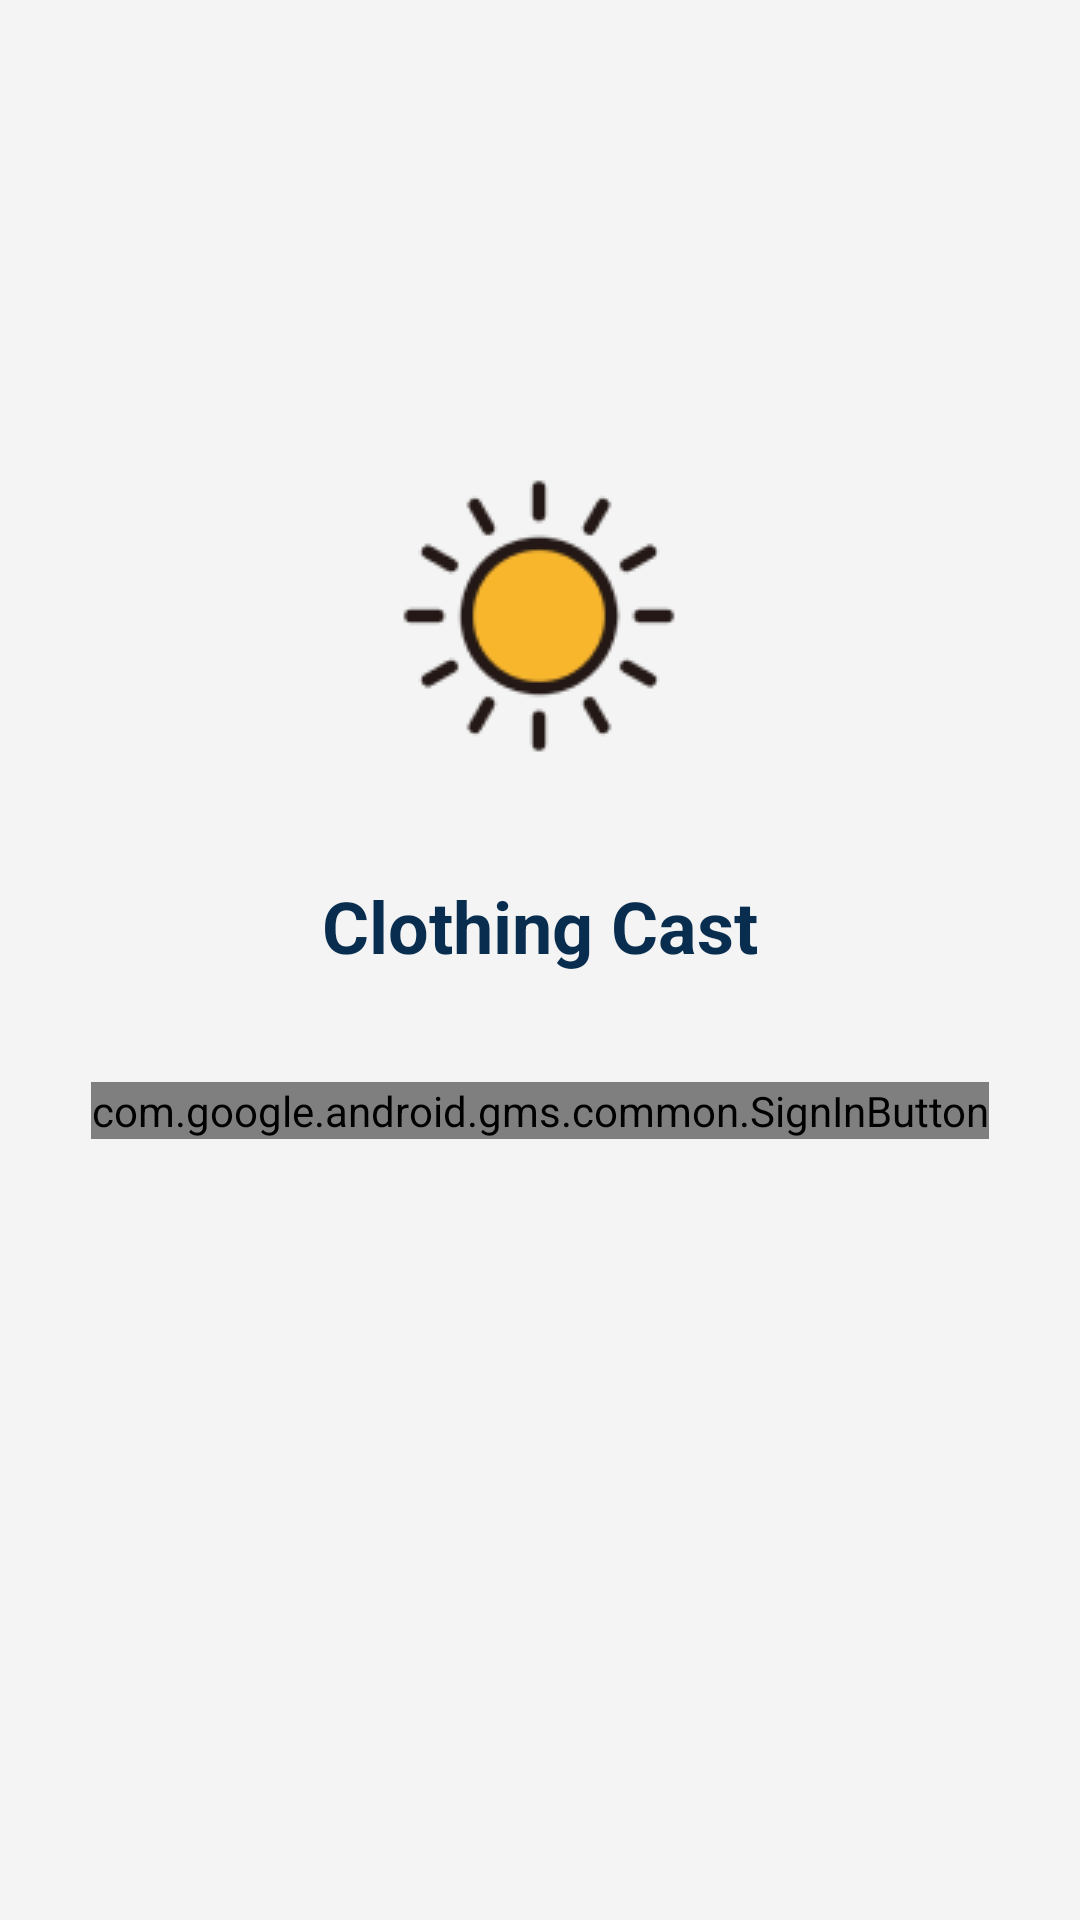

Write the Android layout XML for this screen, with the resource values it uses.
<!-- AndroidManifest.xml: application theme MyActivityTheme -->
<!-- res/layout/sign_in.xml -->
<?xml version="1.0" encoding="utf-8"?>
<androidx.constraintlayout.widget.ConstraintLayout xmlns:android="http://schemas.android.com/apk/res/android"
    xmlns:app="http://schemas.android.com/apk/res-auto"
    xmlns:tools="http://schemas.android.com/tools"
    android:layout_width="match_parent"
    android:layout_height="match_parent"
    android:background="#F4F4F4">

    <ImageView
        android:id="@+id/imageView"
        android:layout_width="wrap_content"
        android:layout_height="wrap_content"
        app:layout_constraintBottom_toBottomOf="parent"
        app:layout_constraintEnd_toEndOf="parent"
        app:layout_constraintHorizontal_bias="0.498"
        app:layout_constraintStart_toStartOf="parent"
        app:layout_constraintTop_toTopOf="parent"
        app:layout_constraintVertical_bias="0.26999998"
        app:srcCompat="@drawable/sun" />

    <TextView
        android:id="@+id/textView3"
        android:layout_width="wrap_content"
        android:layout_height="wrap_content"
        android:layout_marginTop="16dp"
        android:text="Clothing Cast"
        android:textColor="#082D4F"
        android:textSize="24sp"
        android:textStyle="bold"
        app:layout_constraintEnd_toEndOf="parent"
        app:layout_constraintStart_toStartOf="parent"
        app:layout_constraintTop_toBottomOf="@+id/imageView" />

    <com.google.android.gms.common.SignInButton
        android:id="@+id/sign_in_button"
        android:layout_width="wrap_content"
        android:layout_height="wrap_content"
        android:layout_gravity="center"
        android:layout_marginTop="36dp"
        app:layout_constraintEnd_toEndOf="parent"
        app:layout_constraintStart_toStartOf="parent"
        app:layout_constraintTop_toBottomOf="@+id/textView3" />

</androidx.constraintlayout.widget.ConstraintLayout>
<!-- resources referenced by this layout -->
<resources>
  <!-- drawable sun: png bitmap (drawable, 5088 bytes) -->
  <style parent="Theme.AppCompat.Light.NoActionBar" name="MyActivityTheme">
  
          
  
          <item name="colorPrimary">@color/colorPrimary</item>
  
          <item name="colorPrimaryDark">@color/colorPrimaryDark</item>
  
          <item name="android:textColor">@android:color/black</item>
  
          <item name="colorAccent">@color/colorAccent</item>
  
          <item name="android:textColorPrimary">@android:color/black</item>
  
      </style>
  <color name="colorPrimary">#6200EE</color>
  <color name="colorPrimaryDark">#3700B3</color>
  <color name="colorAccent">#03DAC5</color>
</resources>
